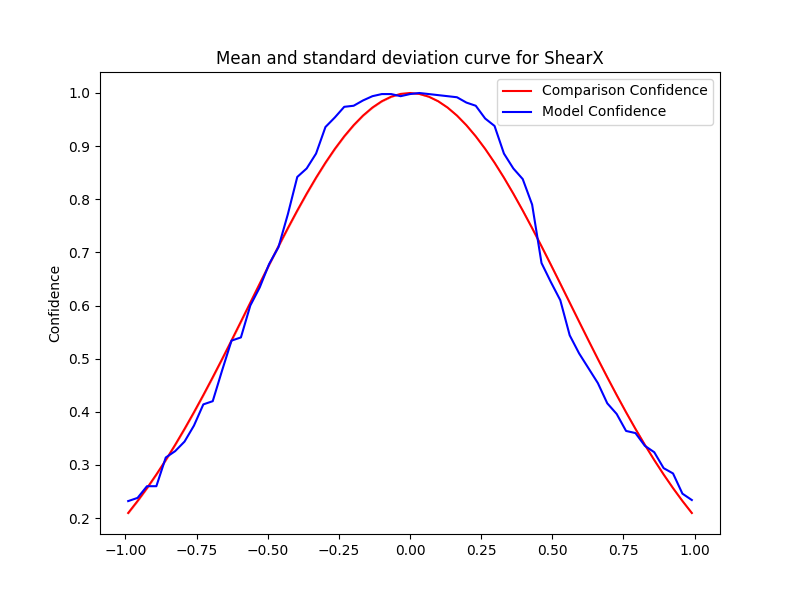

The data file committed next to this chart (first rows):
Severity, Mean, Std, Accuracy, Time Taken
0.0, 0.998, 2.222669831529484e-16, 0.998, 0.3836
0.033, 1.0, 0.0, 0.998, 0.3905
0.066, 0.998, 2.222669831529484e-16, 0.998, 0.4016
0.099, 0.996, 2.222669831529484e-16, 0.998, 0.408
0.132, 0.994, 1.111334915764742e-16, 0.994, 0.4156
0.165, 0.992, 3.3340047472942265e-16, 0.988, 0.4217
0.198, 0.982, 2.222669831529484e-16, 0.984, 0.4256
0.231, 0.976, 4.445339663058968e-16, 0.984, 0.4311
0.264, 0.952, 0.0, 0.966, 0.4321
0.297, 0.938, 2.222669831529484e-16, 0.934, 0.4378
0.33, 0.886, 2.222669831529484e-16, 0.896, 0.4407
0.363, 0.858, 0.0, 0.864, 0.4427
0.396, 0.838, 4.445339663058968e-16, 0.82, 0.4482
0.429, 0.79, 1.111334915764742e-16, 0.79, 0.4504
0.462, 0.68, 1.111334915764742e-16, 0.716, 0.4533
0.495, 0.644, 0.0, 0.654, 0.4542
0.528, 0.61, 0.0, 0.618, 0.4567
0.561, 0.544, 2.222669831529484e-16, 0.558, 0.4649
0.594, 0.51, 1.111334915764742e-16, 0.526, 0.4663
0.627, 0.482, 1.111334915764742e-16, 0.468, 0.4682
0.66, 0.454, 5.55667457882371e-17, 0.454, 0.4675
0.693, 0.416, 1.111334915764742e-16, 0.398, 0.4671
0.726, 0.396, 0.0, 0.394, 0.4703
0.759, 0.364, 5.55667457882371e-17, 0.388, 0.4741
0.792, 0.36, 0.0, 0.346, 0.475
0.825, 0.336, 0.0, 0.34, 0.4747
0.858, 0.324, 5.55667457882371e-17, 0.304, 0.4782
0.891, 0.294, 1.111334915764742e-16, 0.288, 0.4794
0.924, 0.284, 5.55667457882371e-17, 0.276, 0.4811
0.957, 0.246, 0.0, 0.27, 0.486
0.99, 0.234, 2.778337289411855e-17, 0.248, 0.4876
-0.0, 0.998, 2.222669831529484e-16, 0.998, 0.4179
-0.033, 0.994, 1.111334915764742e-16, 0.996, 0.4916
-0.066, 0.998, 2.222669831529484e-16, 0.998, 0.4922
-0.099, 0.998, 2.222669831529484e-16, 0.996, 0.4945
-0.132, 0.994, 1.111334915764742e-16, 0.994, 0.496
-0.165, 0.986, 1.111334915764742e-16, 0.992, 0.4985
-0.198, 0.976, 4.445339663058968e-16, 0.984, 0.4995
-0.231, 0.974, 1.111334915764742e-16, 0.968, 0.5038
-0.264, 0.954, 2.222669831529484e-16, 0.97, 0.5091
-0.297, 0.936, 1.111334915764742e-16, 0.93, 0.5067
-0.33, 0.886, 2.222669831529484e-16, 0.878, 0.5113
-0.363, 0.858, 0.0, 0.864, 0.5139
-0.396, 0.842, 1.111334915764742e-16, 0.826, 0.515
-0.429, 0.772, 1.111334915764742e-16, 0.768, 0.5183
-0.462, 0.71, 1.111334915764742e-16, 0.736, 0.5283
-0.495, 0.678, 2.222669831529484e-16, 0.686, 0.5238
-0.528, 0.634, 1.111334915764742e-16, 0.636, 0.5214
-0.561, 0.6, 2.222669831529484e-16, 0.59, 0.5247
-0.594, 0.54, 0.0, 0.55, 0.5278
-0.627, 0.534, 2.222669831529484e-16, 0.48, 0.5333
-0.66, 0.478, 1.111334915764742e-16, 0.47, 0.5317
-0.693, 0.42, 0.0, 0.456, 0.5353
-0.726, 0.414, 1.111334915764742e-16, 0.406, 0.5352
-0.759, 0.374, 1.111334915764742e-16, 0.372, 0.5387
-0.792, 0.344, 1.111334915764742e-16, 0.33, 0.5407
-0.825, 0.326, 5.55667457882371e-17, 0.3, 0.5455
-0.858, 0.314, 0.0, 0.31, 0.5482
-0.891, 0.26, 1.111334915764742e-16, 0.284, 0.5516
-0.924, 0.26, 1.111334915764742e-16, 0.234, 0.5521
... 2 more rows
